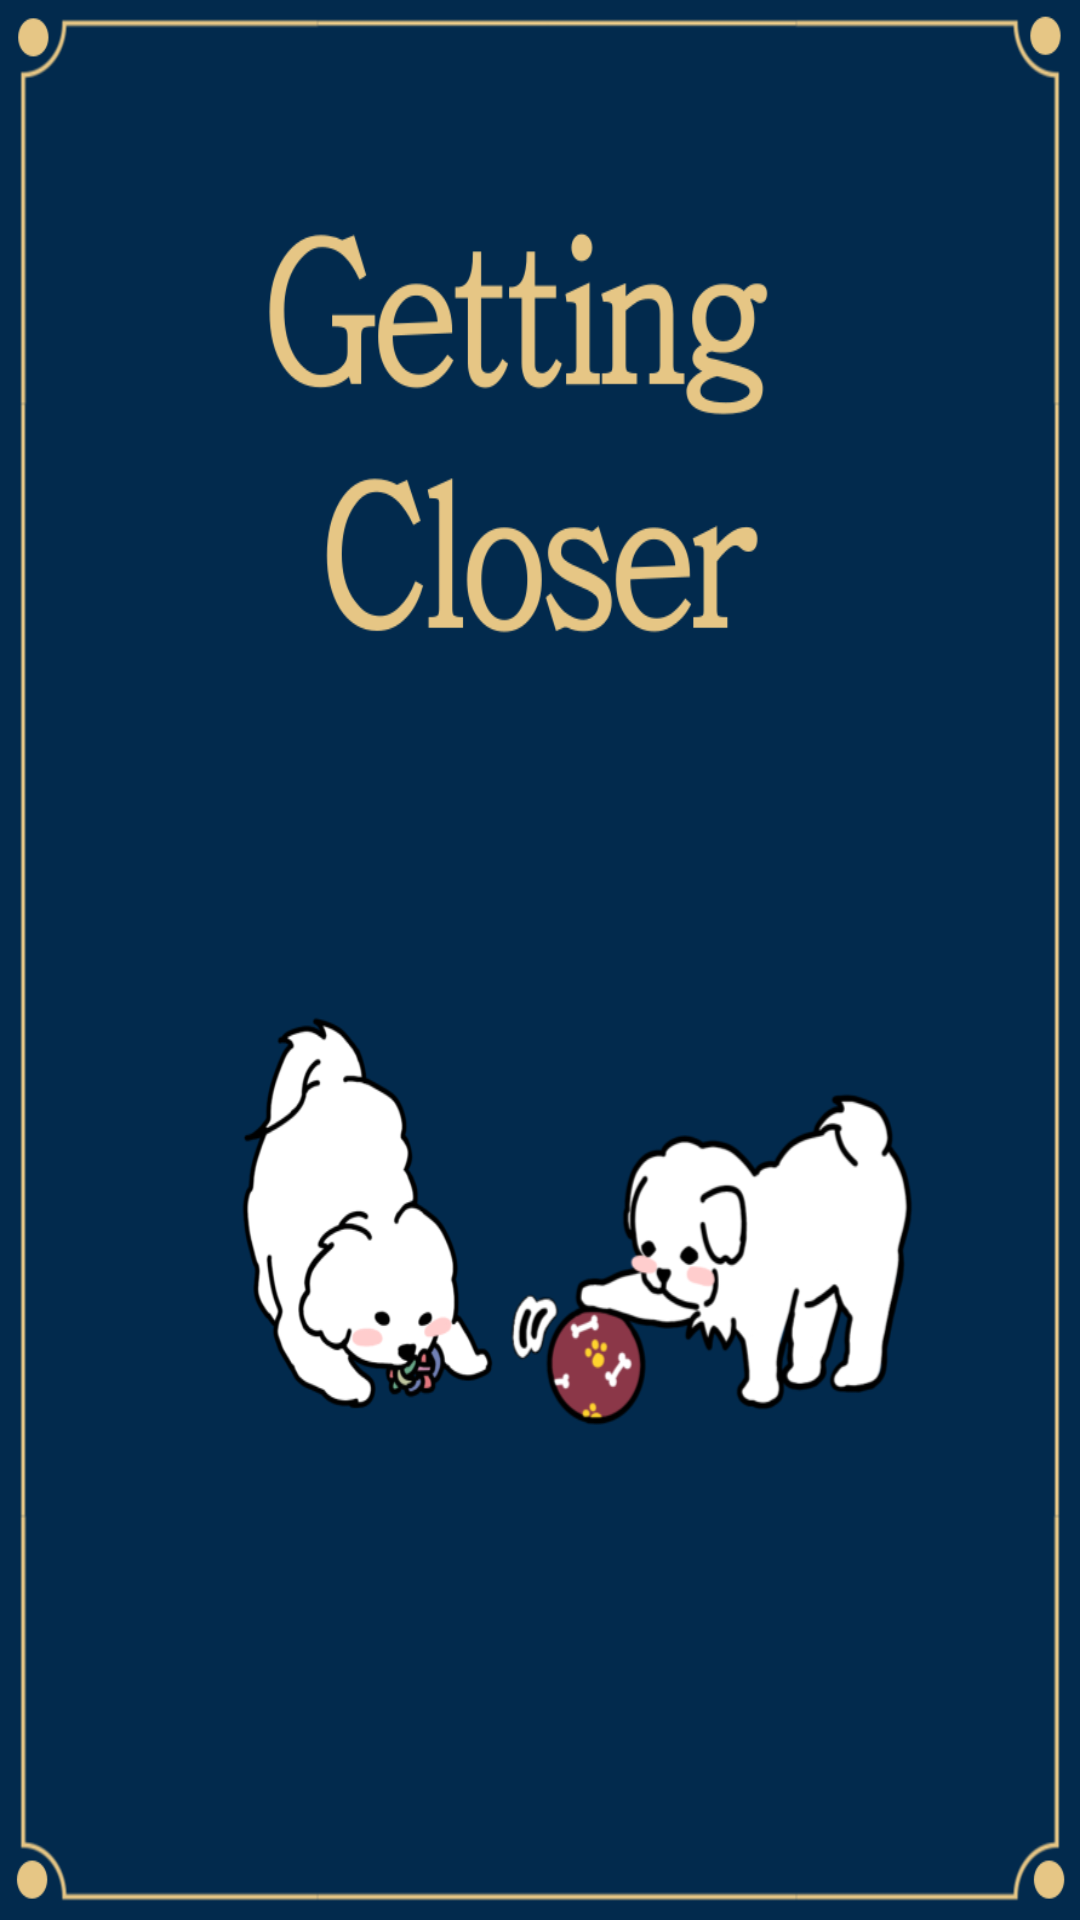

Write the Android layout XML for this screen, with the resource values it uses.
<!-- AndroidManifest.xml: application theme Theme.More_close -->
<!-- res/layout/intro_main.xml -->
<?xml version="1.0" encoding="utf-8"?>
<LinearLayout xmlns:android="http://schemas.android.com/apk/res/android"
    android:layout_width="match_parent"
    android:layout_height="match_parent"
    android:background="@drawable/getting_closer_intro">

</LinearLayout>
<!-- resources referenced by this layout -->
<resources>
  <!-- drawable getting_closer_intro: png bitmap (drawable, 107088 bytes) -->
  <style name="Theme.More_close" parent="Theme.MaterialComponents.DayNight.DarkActionBar">
          
          <item name="colorPrimary">@color/purple_500</item>
          <item name="colorPrimaryVariant">@color/purple_700</item>
          <item name="colorOnPrimary">@color/white</item>
          
          <item name="colorSecondary">@color/teal_200</item>
          <item name="colorSecondaryVariant">@color/teal_700</item>
          <item name="colorOnSecondary">@color/black</item>
          
          <item name="android:statusBarColor">?attr/colorPrimaryVariant</item>
          
          <item name="windowActionBar">false</item>
          <item name="windowNoTitle">true</item>
      </style>
  <color name="purple_500">#354459</color>
  <color name="purple_700">#FF3700B3</color>
  <color name="white">#FFFFFFFF</color>
  <color name="teal_200">#FF03DAC5</color>
  <color name="teal_700">#FF018786</color>
  <color name="black">#FF000000</color>
</resources>
